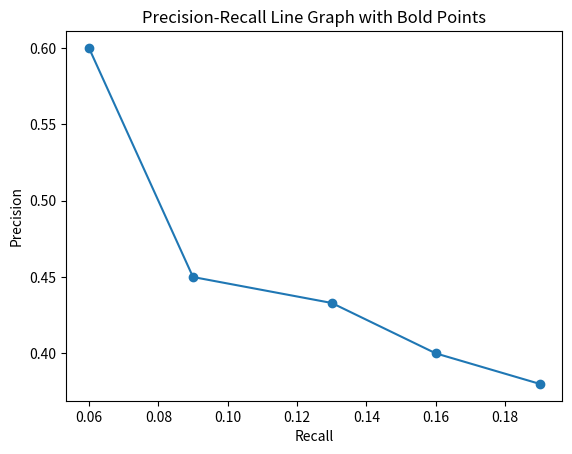

Write Python code to recreate this figure.
import matplotlib.pyplot as plt

# precision and recall values
precision = [0.6, 0.45, 0.433, 0.4, 0.38]
recall = [0.06, 0.09, 0.13, 0.16, 0.19]

# create line plot with bold points
plt.plot(recall, precision, 'o-')

# set axis labels and title
plt.xlabel('Recall')
plt.ylabel('Precision')
plt.title('Precision-Recall Line Graph with Bold Points')

# show plot
plt.show()